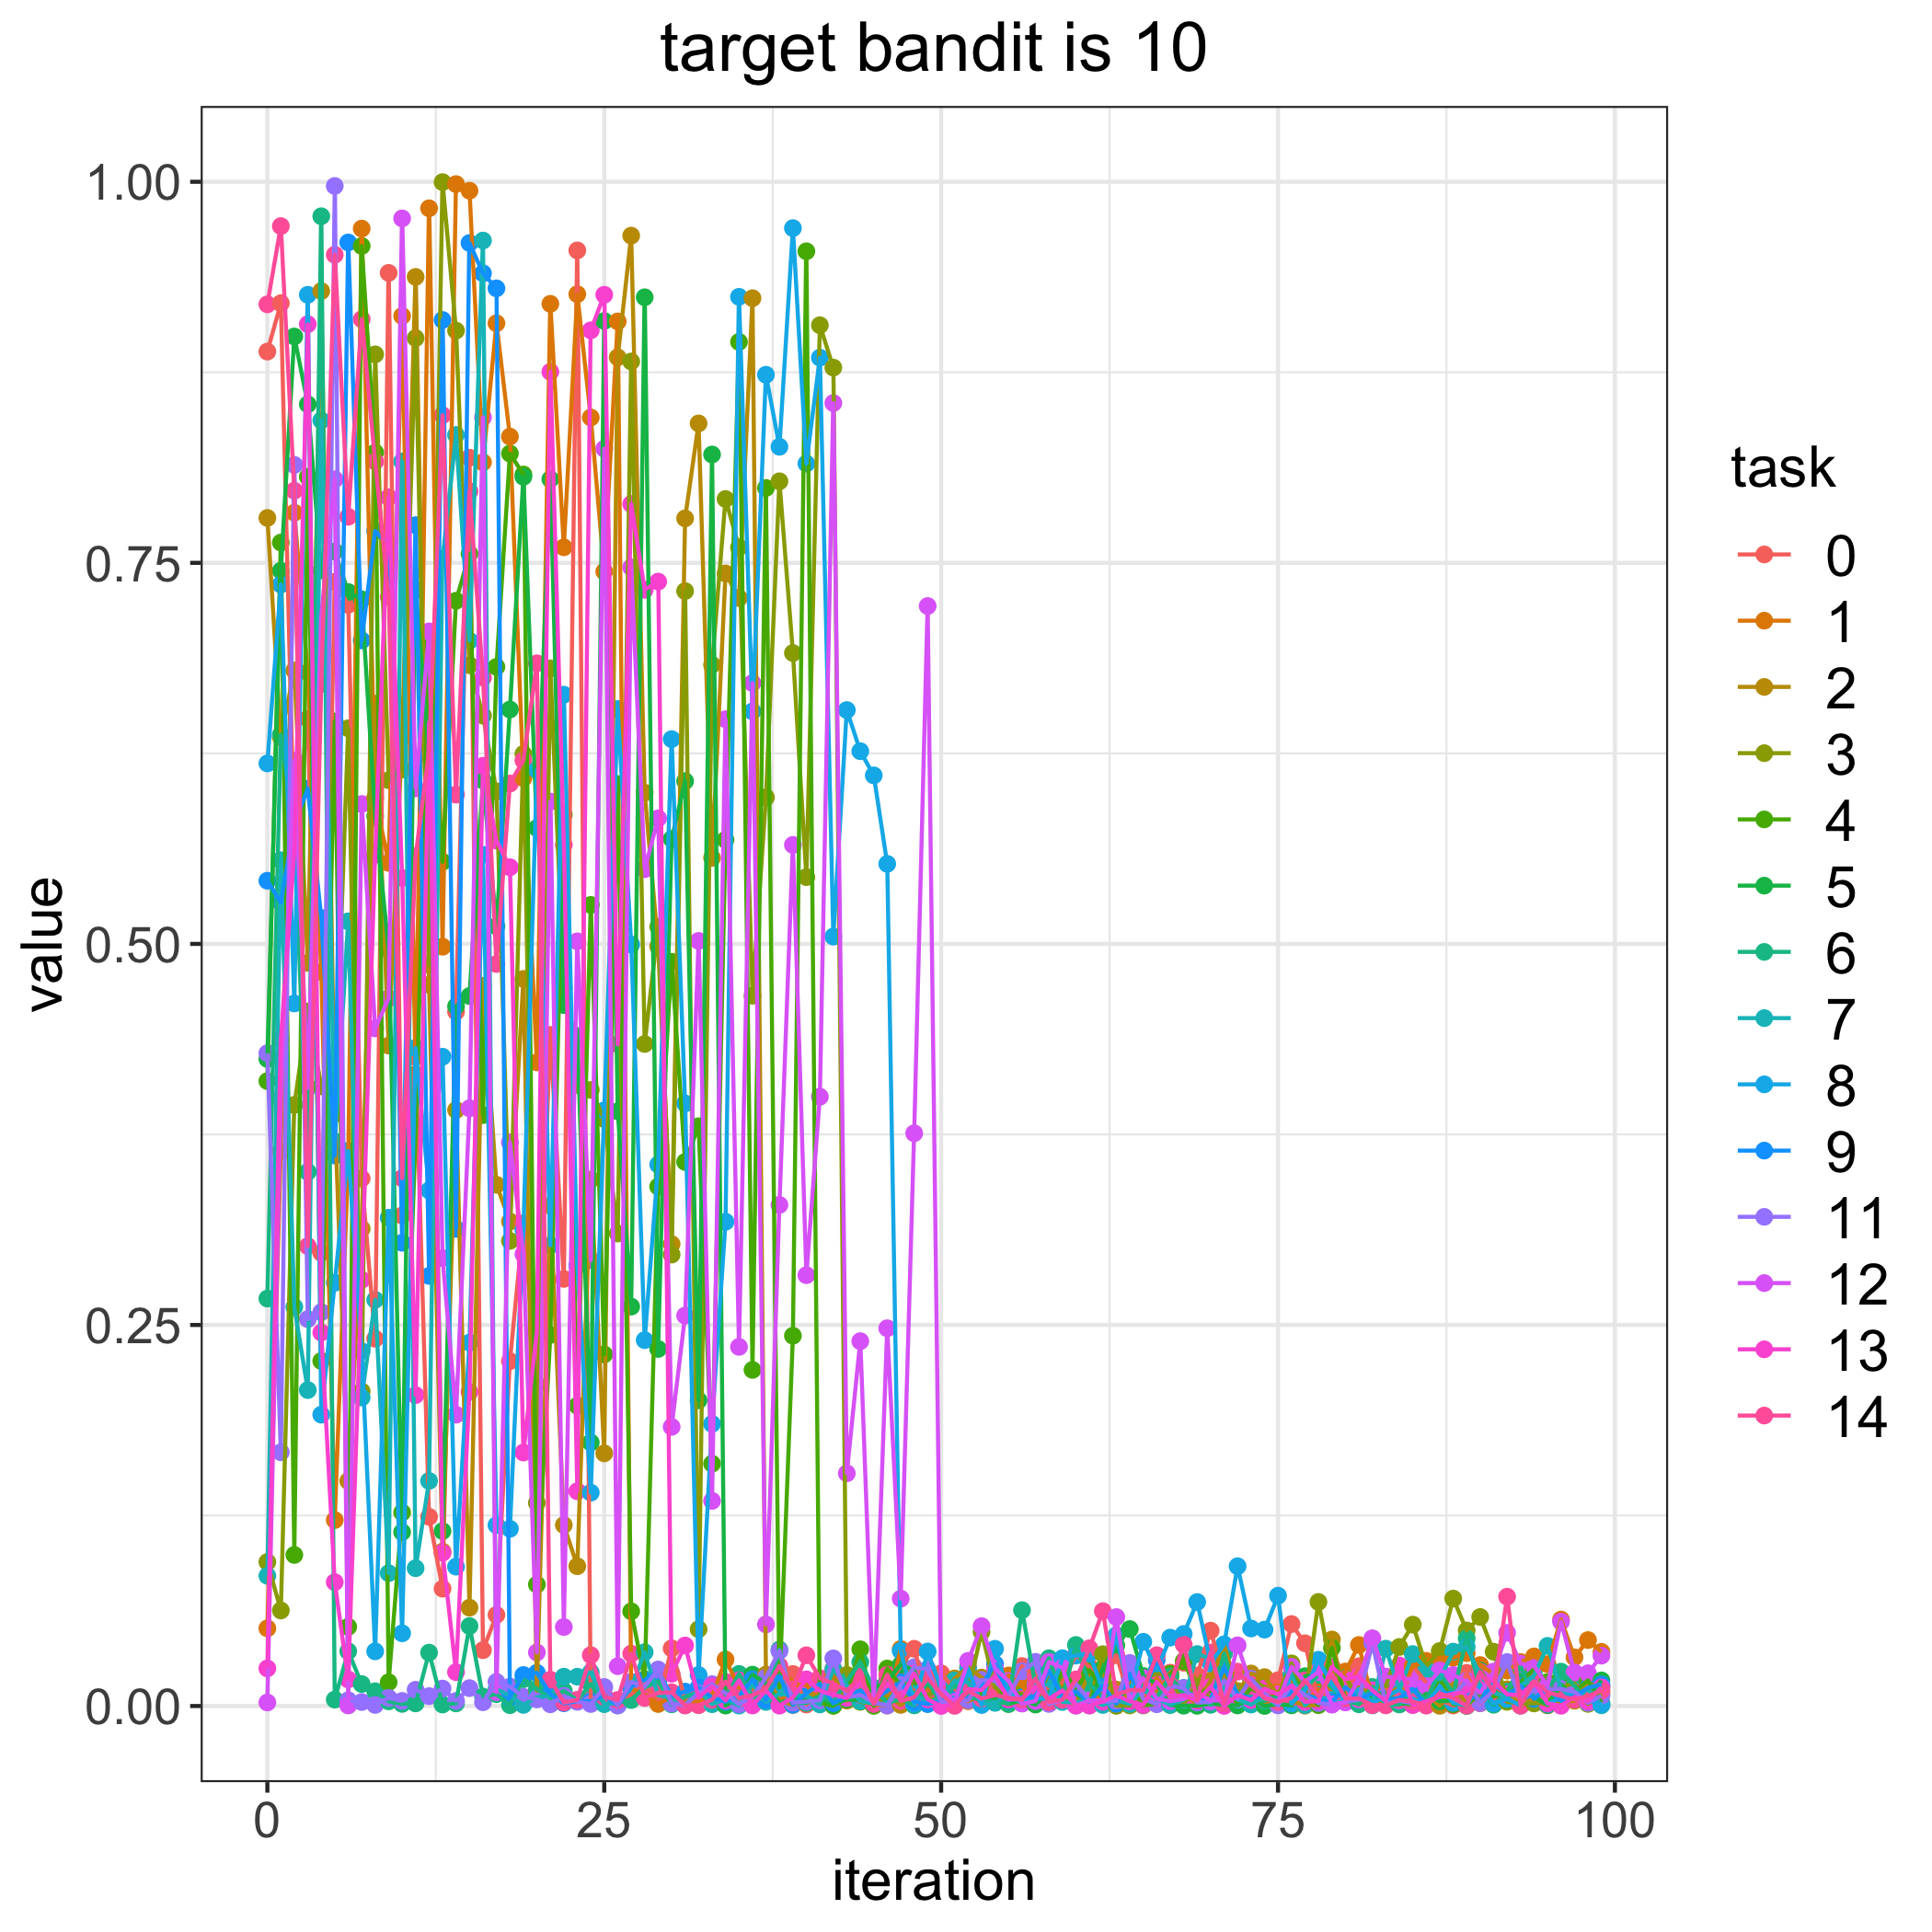

Values plotted in this chart, from the file beside it:
, 0, 1, 2, 3, 4, 5, 6, 7, 8, 9, 11, 12, 13, 14
0, 0.8886, 0.05096, 0.7795, 0.09447, 0.41, 0.4245, 0.2673, 0.08542, 0.6184, 0.5414, 0.4283, 0.002325, 0.02469, 0.9196
1, 0.9203, 0.3639, 0.6356, 0.06269, 0.7633, 0.7448, 0.6372, 0.5549, 0.7358, 0.5272, 0.1665, 0.3991, 0.4375, 0.9709
2, 0.5655, 0.7829, 0.6794, 0.3944, 0.09912, 0.8985, 0.5744, 0.2618, 0.4609, 0.5786, 0.8143, 0.6202, 0.5597, 0.7973
3, 0.6477, 0.6782, 0.4876, 0.4556, 0.8064, 0.854, 0.3504, 0.2073, 0.9259, 0.6019, 0.2539, 0.4056, 0.9066, 0.3017
4, 0.2973, 0.4816, 0.9283, 0.4066, 0.2264, 0.7451, 0.9774, 0.8435, 0.1911, 0.517, 0.2584, 0.7153, 0.245, 0.6705
5, 0.7376, 0.122, 0.3883, 0.3939, 0.646, 0.7575, 0.004207, 0.3704, 0.2777, 0.3612, 0.9973, 0.8048, 0.08125, 0.9521
6, 0.7225, 0.3586, 0.1476, 0.6415, 0.05198, 0.7308, 0.03591, 0.5148, 0.3642, 0.9602, 0.003779, 0.0003815, 0.01745, 0.7802
7, 0.3461, 0.9693, 0.3131, 0.2064, 0.9579, 0.7261, 0.01441, 0.2024, 0.2328, 0.6991, 0.002608, 0.5918, 0.2796, 0.9098
8, 0.241, 0.5959, 0.6576, 0.8868, 0.8224, 0.5838, 0.009687, 0.2665, 0.03587, 0.7709, 0.0007212, 0.4445, 0.5584, 0.8165
9, 0.9402, 0.5531, 0.4333, 0.6074, 0.01559, 0.4962, 0.003054, 0.08715, 0.3204, 0.7615, 0.005332, 0.4642, 0.793, 0.7276
10, 0.3218, 0.912, 0.6357, 0.6144, 0.127, 0.1141, 0.001401, 0.8165, 0.04771, 0.3039, 0.003359, 0.976, 0.5432, 0.3463
11, 0.4258, 0.4145, 0.9376, 0.8974, 0.374, 0.7321, 0.001707, 0.09042, 0.4317, 0.7747, 0.01068, 0.602, 0.204, 0.5575
12, 0.1241, 0.9826, 0.4732, 0.4864, 0.6946, 0.6233, 0.03504, 0.1477, 0.3383, 0.2822, 0.006485, 0.705, 0.6452, 0.6269
13, 0.07698, 0.4982, 0.1013, 0.9998, 0.5539, 0.1148, 0.0009756, 0.7526, 0.426, 0.9093, 0.01147, 0.2938, 0.1006, 0.8469
14, 0.4555, 0.9985, 0.391, 0.9024, 0.7251, 0.4591, 0.001696, 0.8339, 0.09144, 0.313, 0.003334, 0.1911, 0.02222, 0.5979
15, 0.8189, 0.9941, 0.06451, 0.6829, 0.7559, 0.4658, 0.05248, 0.6989, 0.2384, 0.9599, 0.01173, 0.3921, 0.2061, 0.797
16, 0.03663, 0.816, 0.4726, 0.6498, 0.3877, 0.6072, 0.006204, 0.9615, 0.5584, 0.94, 0.002479, 0.8454, 0.6169, 0.6747
17, 0.05979, 0.9072, 0.342, 0.6001, 0.6817, 0.5116, 0.007763, 0.01108, 0.1187, 0.9301, 0.01583, 0.009118, 0.5677, 0.4868
18, 0.2263, 0.8328, 0.3178, 0.3052, 0.8217, 0.6538, 0.0005736, 0.006737, 0.1163, 0.005888, 0.01272, 0.3698, 0.5503, 0.6052
19, 0.3167, 0.6088, 0.477, 0.6246, 0.808, 0.8065, 0.01758, 0.00075, 0.3123, 0.02034, 0.006027, 0.2964, 0.1663, 0.6204
20, 0.2107, 0.4223, 0.01013, 0.1332, 0.07973, 0.576, 0.0112, 0.005758, 0.614, 0.02179, 0.004375, 0.03519, 0.2458, 0.6841
21, 0.4403, 0.9199, 0.3283, 0.6808, 0.2434, 0.8049, 0.005038, 0.006661, 0.3023, 0.007828, 0.001131, 0.5933, 0.8753, 0.01724
22, 0.2802, 0.7602, 0.1188, 0.4712, 0.5848, 0.4599, 0.009841, 0.01926, 0.6635, 0.0018, 0.006595, 0.05183, 0.565, 0.00228
23, 0.955, 0.9263, 0.09171, 0.4075, 0.197, 0.4396, 0.003908, 0.01924, 0.2889, 0.003012, 0.002792, 0.5017, 0.1409, 0.004017
24, 0.003911, 0.8454, 0.3453, 0.4042, 0.5256, 0.1729, 0.01445, 0.02208, 0.14, 0.003195, 0.001321, 0.2925, 0.9025, 0.03338
25, 0.005946, 0.7443, 0.1658, 0.385, 0.2307, 0.9087, 0.001345, 0.001351, 0.3908, 0.006751, 0.01248, 0.8249, 0.9259, 0.006034
26, 0.003476, 0.9084, 0.8848, 0.31, 0.6049, 0.3902, 0.002361, 0.002136, 0.6541, 0.000407, 0.0003753, 0.02614, 0.4342, 0.003981
27, 0.007557, 0.01131, 0.9647, 0.8821, 0.0621, 0.262, 0.003915, 0.01177, 0.4996, 0.01303, 0.01581, 0.747, 0.7886, 0.03434
28, 0.01433, 0.007673, 0.5992, 0.4343, 0.01751, 0.9242, 0.01222, 0.03531, 0.24, 0.01715, 0.01272, 0.549, 0.7323, 0.005303
29, 0.002486, 0.001337, 0.4983, 0.5113, 0.3408, 0.2343, 0.01627, 0.007082, 0.3552, 0.02277, 0.02395, 0.5823, 0.7377, 0.008592
30, 0.03782, 0.006161, 0.303, 0.2962, 0.4883, 0.5689, 0.001098, 0.005556, 0.6343, 0.006627, 0.001692, 0.1831, 0.02117, 0.009002
31, 0.003644, 0.003184, 0.7792, 0.7315, 0.357, 0.6068, 0.006015, 0.0005548, 0.3953, 0.009448, 0.000482, 0.2561, 0.0397, 0.0003701
32, 0.0007573, 0.002819, 0.8415, 0.05039, 0.3804, 0.2005, 0.009091, 0.01043, 0.02036, 0.01227, 0.00846, 0.5019, 0.005612, 0.0005721
33, 0.003875, 0.006528, 0.5564, 0.6831, 0.159, 0.8211, 0.002514, 0.001197, 0.1851, 0.005458, 0.01434, 0.1346, 0.01303, 0.004075
34, 0.00513, 0.03053, 0.743, 0.7919, 0.5683, 0.0002844, 0.005127, 0.004538, 0.3177, 0.002814, 0.008525, 0.6474, 0.003626, 0.01586
35, 0.01414, 0.01206, 0.7269, 0.7602, 0.895, 0.00548, 0.02105, 0.0003074, 0.9245, 0.00652, 0.001142, 0.2356, 0.01682, 0.005181
36, 0.006277, 0.01164, 0.9236, 0.466, 0.2205, 0.02058, 0.006257, 0.01439, 0.6525, 0.01756, 0.006207, 0.6711, 0.0003502, 0.006975
37, 0.01312, 0.007401, 0.02062, 0.5961, 0.7991, 0.01499, 0.004041, 0.002674, 0.8734, 0.003948, 0.01863, 0.05357, 0.01022, 0.01132
38, 0.01628, 0.00213, 0.003615, 0.8035, 0.01235, 0.001879, 0.03705, 0.00813, 0.8261, 0.01972, 0.03617, 0.3288, 0.000256, 0.02633
39, 0.02103, 0.01372, 0.0006515, 0.6908, 0.2429, 0.005038, 0.001935, 0.006853, 0.9696, 0.0008318, 0.002193, 0.5649, 0.005651, 0.01089
40, 0.001002, 0.01396, 0.007973, 0.5438, 0.9544, 0.003653, 0.001999, 0.006821, 0.8151, 0.008222, 0.002898, 0.2827, 0.01751, 0.03327
41, 0.009857, 0.002342, 0.006631, 0.9059, 0.001879, 0.005663, 0.006567, 0.001038, 0.8846, 0.01464, 0.003764, 0.3998, 0.01003, 0.0183
42, 0.02434, 0.0001961, 0.02, 0.8781, 0.0002159, 0.0008816, 0.002931, 0.02403, 0.5048, 0.001904, 0.03125, 0.8548, 0.007256, 0.01479
43, 0.01315, 0.005317, 0.003573, 0.02044, 0.008285, 0.004418, 0.01617, 0.01382, 0.6534, 0.006496, 0.00577, 0.1527, 0.005295, 0.009951
44, 0.003442, 0.009893, 0.01082, 0.00271, 0.03721, 0.003488, 0.02883, 0.003151, 0.6264, 0.01022, 0.007136, 0.2394, 0.01695, 0.01911
45, 0.001809, 0.001148, 0.0006077, 0.001488, 9.082630008895048e-05, 0.01064, 0.01195, 0.001743, 0.6106, 0.003983, 0.00242, 0.002383, 0.001372, 0.001684
46, 0.01366, 0.0003419, 0.006853, 0.004806, 0.0246, 0.01683, 0.002031, 0.00126, 0.5525, 0.01014, 0.0003374, 0.2478, 0.01514, 0.0205
47, 0.02617, 0.03741, 0.0007268, 0.00306, 0.01352, 0.02715, 0.004605, 0.01552, 0.03617, 0.01558, 0.01383, 0.07043, 0.004378, 0.003229
48, 0.03756, 0.004338, 0.006762, 0.009128, 0.01752, 0.02325, 0.0004226, 0.008055, 0.001379, 0.002779, 0.02545, 0.3758, 0.02142, 0.005657
49, 0.006166, 0.01248, 0.005778, 0.007464, 0.01352, 0.001456, 0.01597, 0.002618, 0.03576, 0.001295, 0.02404, 0.7217, 0.004299, 0.01832
50, 0.02144, 0.004485, 0.002555, 0.01077, 0.01144, 0.006644, 0.001995, 0.004857, 0.0112, 0.003173, 0.002861, 0.01175, 3.381640651853036e-05, 0.007842
51, 0.01095, 0.005363, 0.01809, 0.001766, 0.003071, 0.003267, 0.01358, 0.01677, 0.001695, 0.005685, 0.0027, 0.002539, 0.0007739, 0.0001072
52, 0.005431, 0.003185, 0.0256, 0.009491, 0.007166, 0.006884, 0.005362, 0.01554, 0.02447, 0.005197, 0.003853, 0.02962, 0.01111, 0.009829
53, 0.01661, 0.007403, 0.01867, 0.04864, 0.008224, 0.003351, 0.004832, 0.001451, 0.0006678, 0.01353, 0.01705, 0.05242, 0.01044, 0.004923
54, 0.01164, 0.003784, 0.01432, 0.01234, 0.003138, 0.004647, 0.002645, 0.002083, 0.03755, 0.02755, 0.01653, 0.02465, 0.01994, 0.007121
55, 0.004311, 0.02003, 0.007454, 0.006097, 0.0137, 0.00126, 0.00177, 0.007875, 0.008482, 0.003989, 0.006651, 0.01641, 0.00425, 0.005422
56, 0.02623, 0.01319, 0.002039, 0.008063, 0.005712, 0.004004, 0.06287, 0.001781, 0.004743, 0.005785, 0.02282, 0.001596, 0.004602, 0.004303
57, 0.02046, 0.00241, 0.005247, 0.002394, 0.01498, 0.000946, 0.01352, 0.01395, 0.004918, 0.006446, 0.02899, 0.003177, 0.0128, 0.01796
58, 0.009477, 0.007731, 0.03089, 0.02201, 0.003126, 0.009381, 0.03134, 0.014, 0.004755, 0.02317, 0.001393, 0.02894, 0.004764, 0.002497
59, 0.0149, 0.01342, 0.003978, 0.01043, 0.02334, 0.01072, 0.005993, 0.002635, 0.03137, 0.005981, 0.004027, 0.02506, 0.01019, 0.004086
... 40 more rows
